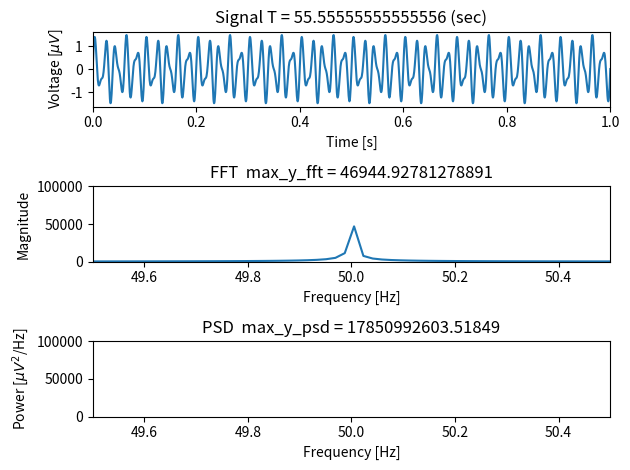

Here is the Python script that generated this plot:
import matplotlib.pyplot as plt
import numpy as np
from numpy import where
from numpy.fft import fft


N = 10*10000         # Define the total number of data points 
fs = 1800.0        # Define the sampling rate
dt = 1.0 / fs      # Define the sampling interval (sec)
T = N*dt         # Define the total duration of data (sec)
t = np.linspace(0.0, N*dt, N) # start=0, stop = N*T, total sample = N
s = np.sin(50.0 * 2.0*np.pi*t) + 0.5*np.sin(80.0 * 2.0*np.pi*t)

# Calcuating the Spectrum
sf = fft(s) 
# sf = fft(s-s.mean())  # calcuate the fft

# Calcuating the Power Spectrum
# page: https://mark-kramer.github.io/Case-Studies-Python/03.html
# Sxx = 2 * dt ** 2 / T * (sf * sf.conj())  # Compute spectrum

# slides: https://docs.google.com/presentation/d/1POYr80Tsy-0XmC98zUVn95Qo-u_0kVr01pY2PJq7F_Q/edit#slide=id.g115180020e7_0_17
# Sxx = (sf * sf.conj()) * 1/2 * T   

Sxx = (sf * sf.conj()) * 1.0/2 * 0.5*fs/T

# matlab
# Sxx = (1/(fs*N)) * abs(sf * sf.conj());  # matlab: https://www.mathworks.com/help/signal/ug/power-spectral-density-estimates-using-fft.html
# Sxx[2:len(Sxx)-1] = 2*Sxx[2:len(Sxx)-1] # matlab
# Sxx = 10 * np.log10(Sxx) # matlab


left = 49.5
right = 50.5
# Show the signal
fig, (ax0, ax1, ax2) = plt.subplots(3, 1)
ax0.set_title('Signal ' +  'T = ' + str(T) + ' (sec)')
ax0.set_xlabel('Time [s]')
ax0.set_ylabel('Voltage [$\mu V$]')
ax0.set_xlim(0, 1)
ax0.plot(t, s)

# Determine frequency resolution (df = fNQ / (N//2) ???)
fNQ = fs/ 2.0                       # Determine Nyquist frequency
faxis = np.linspace(0.0, fNQ, N//2) # Construct frequency axis

# Show the spectrum

max_y_fft = np.abs(sf[:N//2]).max();

ax1.set_title('FFT ' + ' max_y_fft = ' + str(max_y_fft))
ax1.set_xlabel('Frequency [Hz]')
ax1.set_ylabel('Magnitude')
ax1.set_xlim(left, right)
# ax1.set_ylim(max_y_fft - 100, max_y_fft)
ax1.set_ylim(0, 100000)
ax1.plot(faxis, np.abs(sf[:N//2]))   # Ignore negative frequencies
# ax1.plot(faxis, 2.0/N * np.abs(sf[:N//2])) // amplitude normalization

# Show the power spectrum
max_y_psd = np.abs(Sxx[:N//2]).max();

ax2.set_title('PSD ' + ' max_y_psd = ' + str(max_y_psd))
ax2.set_xlabel('Frequency [Hz]')
ax2.set_ylabel('Power [$\mu V^2$/Hz]')
ax2.set_xlim(left, right)
# ax2.set_ylim(max_y_psd - 100, max_y_psd)
ax2.set_ylim(0, 100000)
ax2.plot(faxis, np.abs(Sxx[:N//2]))  # Ignore negative frequencies
# end of test
fig.tight_layout()
plt.show()
